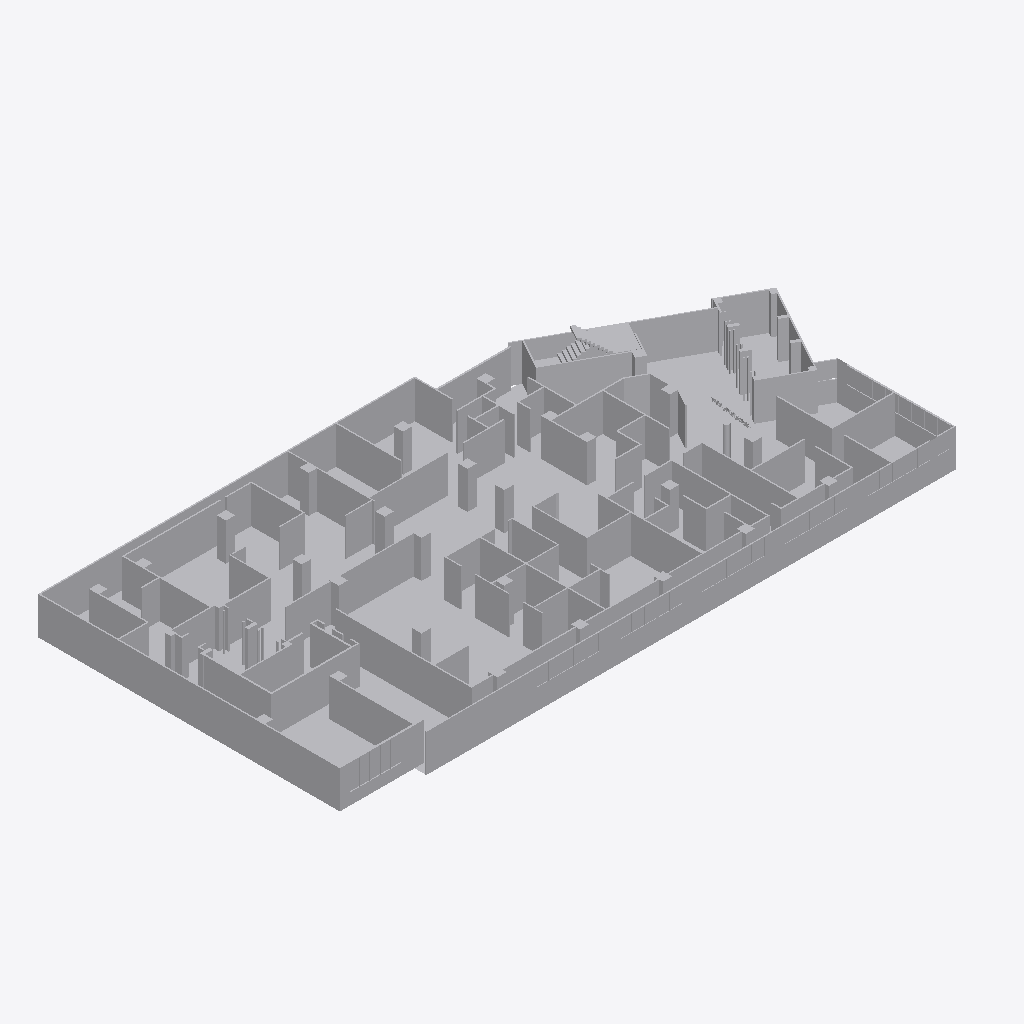
Isometric view of an IFC building model (IFC-SPF (STEP), schema IFC2X3, length unit millimetre), seen from the south-west, elements coloured by IFC class (only those large enough to see are counted): 3 other elements (light grey).
Extent 55.2 m × 27.3 m × 4.9 m (x, y, z). Storeys (1): Default Building Storey at 0.00 m. Elements (4): 4 IfcBuildingElementProxy.

HEADER;
FILE_DESCRIPTION(('ViewDefinition [CoordinationView]'),'2;1');
FILE_NAME('','2026-06-24T14:54:11',(''),(''),'','SketchUp Pro 2015','');
FILE_SCHEMA(('IFC2X3'));
ENDSEC;
DATA;
#1=IFCPROJECT('205a$Loif5vfgzjfSqMfQ5',#2,'Default Project','Description of Default Project',$,$,$,(#20),#7);
#24=IFCSITE('3XyPU75QrB0BrCMxbaznba',#2,'Default Site','Description of Default Site',$,#25,$,$,.ELEMENT.,(24,28,0),(54,25,0),10.0,$,$);
#30=IFCBUILDING('3zlbM12OvFbu9GZqdy4hWY',#2,'Default Building','Description of Default Building',$,#31,$,$,.ELEMENT.,$,$,#36);
#37=IFCBUILDINGSTOREY('1yCy4Mdvf8jON4tIEn6iTU',#2,'Default Building Storey','Description of Default Building Storey',$,#38,$,$,.ELEMENT.,0.0);
#8027=IFCBUILDINGELEMENTPROXY('097G5yn3f5euuV6mWhc0Uq',#2,'Object','Description of Object',$,#8028,#8033,$,$);
#19169=IFCBUILDINGELEMENTPROXY('00vaDb4bjCPOd0sjxsUinj',#2,'Object','Description of Object',$,#19170,#19175,$,$);
#47=IFCBUILDINGELEMENTPROXY('2WzfdLCuv69R7u9d9ODokp',#2,'','Description of Object',$,#48,#53,$,$);
ENDSEC;
